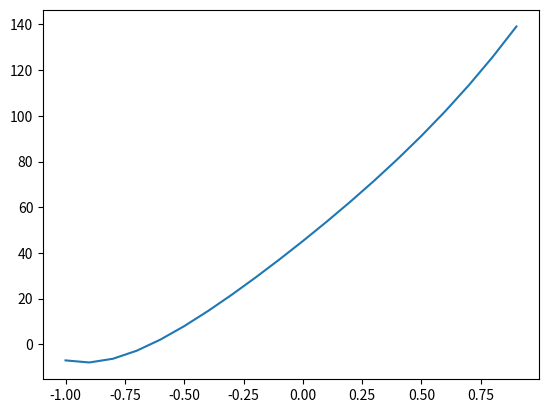

This chart was generated by the following Python code:
from scipy.integrate import odeint
import numpy as np
import matplotlib.pyplot as plt

e = np.e

def system(s, t):
    y, x = s
    dx_dt = 3 * x - 2 * y + (e**3*t)/e**t + 1
    dy_dt = x - (e**3*t)/e**t + 1
    return dx_dt, dy_dt
x0 = 5  # Начальные значения
y0 = -7
s0 = y0, x0

t = np.arange(-1, 1, 0.1)  # Интервал времени

y = odeint(system, s0, t)

# Строим решение в виде графика
plt.plot(t, y[:, 0],)

plt.savefig('fig_1.png')